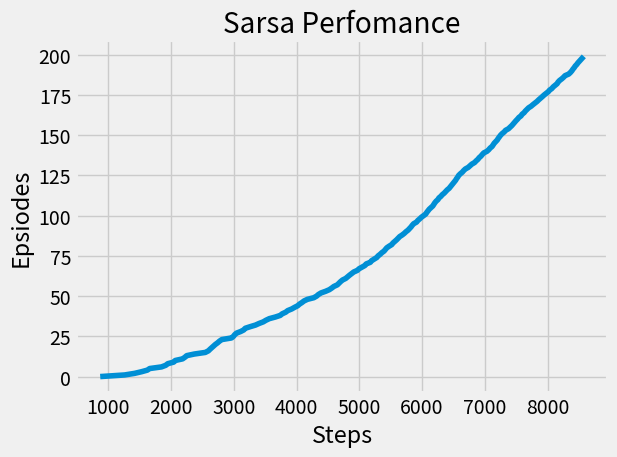
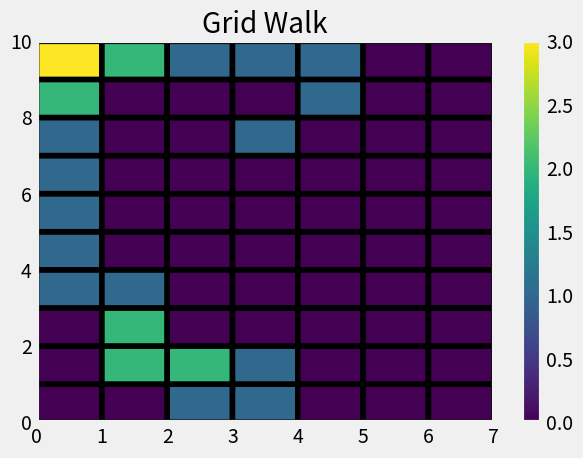

The matplotlib source for these figures, in order:
'''
###############################################################################################
	Grid World Exampe(Sarsa) (Reinforcement Learning: An Introduction, Sutton, Barto)

	Program is about the Grid World in Temporal Difference Learning  chapter, presented
	in the Reinforcement Learning: An Introduction book, Sutton, Barto, 
###############################################################################################
'''

import numpy as np
import time
from tqdm import tqdm
import matplotlib.pyplot as plt
from matplotlib.colors import LogNorm
import matplotlib.colors

plt.style.use('fivethirtyeight')

class Agent(object):
	def __init__(self,step_size,epsilon):
		self.action_val=np.zeros((70,4))
		self.step_size=step_size
		self.epsilon=epsilon
		self.goal_pos=[3,7]

	def action_map(self,a):
		if a==0:
			return "left"
		elif a==1:
			return "right"
		elif a==2:
			return "down"
		elif a==3:
			return "up"

	def argmax_action_state(self,state):
		top=float("-inf")
		ties=[]
		for i in range(4):
			if self.action_val[state][i]>top:
				top=self.action_val[state][i]
				ties*=0
			if self.action_val[state][i]==top:
				ties.append(i)

		index=np.random.randint(low=0,high=(len(ties)))
		return ties[index]

	def action_policy(self,state):
		action=None
		randProb = np.random.random()  
		if randProb < self.epsilon:
			a = np.random.randint(low=0,high=4)
			action=self.action_map(a) 
		else:
			a=self.argmax_action_state(state)
			action=self.action_map(a)
		return a,action

	def compute(self,reward,prev_s,prev_a,cur_s,cur_a):
		goal_pos=(self.goal_pos[0]*10)+ self.goal_pos[1]
		if cur_s==goal_pos:
			self.action_val[prev_s][prev_a]+=self.step_size*(reward - self.action_val[prev_s][prev_a])
		else:
			self.action_val[prev_s][prev_a]+=self.step_size*(reward + self.action_val[cur_s][cur_a] - self.action_val[prev_s][prev_a])

class Environment(object):
	def __init__(self,agents,num_episodes):
		self.grid_map=np.zeros((7,10))
		for i in range(7):
			self.grid_map[i][3]=1
			self.grid_map[i][4]=1
			self.grid_map[i][5]=1
			self.grid_map[i][6]=2
			self.grid_map[i][7]=2
			self.grid_map[i][8]=1
		self.grid_walk=np.zeros((7,10))
		self.pos=[0,0]
		self.start_pos=[3,0]
		self.goal_pos=[3,7]
		self.num_episodes=num_episodes
		self.agents=agents

	def move_env(self,action,pos):
		fin_pos=pos
		wind=self.grid_map[int(pos[0])][int(pos[1])]
		#print("Wind Value: "+ str(wind) )

		if action=="left":
			fin_pos[0]-=wind
			fin_pos[1]-=1
			
		if action=="right":
			fin_pos[0]-=wind
			fin_pos[1]+=1

		if action=="down":
			fin_pos[0]-=wind-1

		if action=="up":
			fin_pos[0]-=wind+1

		#print(fin_pos[0])
		if fin_pos[0]<0:
			fin_pos[0]=0
		if fin_pos[0]>6:
			fin_pos[0]=6
		if fin_pos[1]<0:
			fin_pos[1]=0
		if fin_pos[1]>9:
			fin_pos[1]=9

		return fin_pos

	def reward(self,new_pos):
		if new_pos==self.goal_pos:
			reward=0
		if new_pos!=self.goal_pos:
			reward=-1
		return reward


	def play(self):
		cnt_epsiode=[]
		episode=[]
		count=0
		for num_episodes in tqdm(range(self.num_episodes)):
			#print("New Episode..")
			pos=self.start_pos.copy()
			state=int((pos[0]*10)+(pos[1]))
			a,action=agents.action_policy(state)
			self.grid_walk[3][0]=1

			while pos!=self.goal_pos:
				#print("New Step")
				#print("position: " + str(pos))
				#print("Action: " + str(action))


				new_pos=self.move_env(action,pos)
				#print("New position: " + str(new_pos))
				new_state=int((new_pos[0]*10)+(new_pos[1]))
				new_a,new_action=agents.action_policy(new_state)

				reward=self.reward(new_pos)

				agents.compute(reward,state,a,new_state,new_a)

				pos=new_pos
				state=new_state
				a=new_a
				action=new_action

				if num_episodes==self.num_episodes-1:
					self.grid_walk[int(pos[0])][int(pos[1])]+=1

				count+=1

			cnt_epsiode.append(count)
			episode.append(num_episodes)

		return cnt_epsiode,episode,self.grid_walk

################################################################
## MAIN ##
if __name__ == "__main__":
	start_time = time.time()    #store time to monitor execution
	num_episodes=200

	agents = Agent(step_size=0.5,epsilon=0.1)
	environment = Environment(agents=agents,num_episodes=num_episodes)

	# Run Environment
	print("Running...")
	g1,g2,g3= environment.play()
	print("Execution time: %s seconds" % (time.time() - start_time))

	
	#Graph 1 

	plt.title("Sarsa Perfomance")
	plt.plot(g1,g2)
	plt.ylabel('Epsiodes')
	plt.xlabel('Steps')
	plt.tight_layout()
	plt.show()

	#Graph 2
	fig, (ax0)=plt.subplots(1,1)
	c= ax0.pcolor(g3.T,edgecolors='k', linewidths=4)
	ax0.set(title='Grid Walk')
	fig.colorbar(c)	
	fig.tight_layout()
	plt.show()
